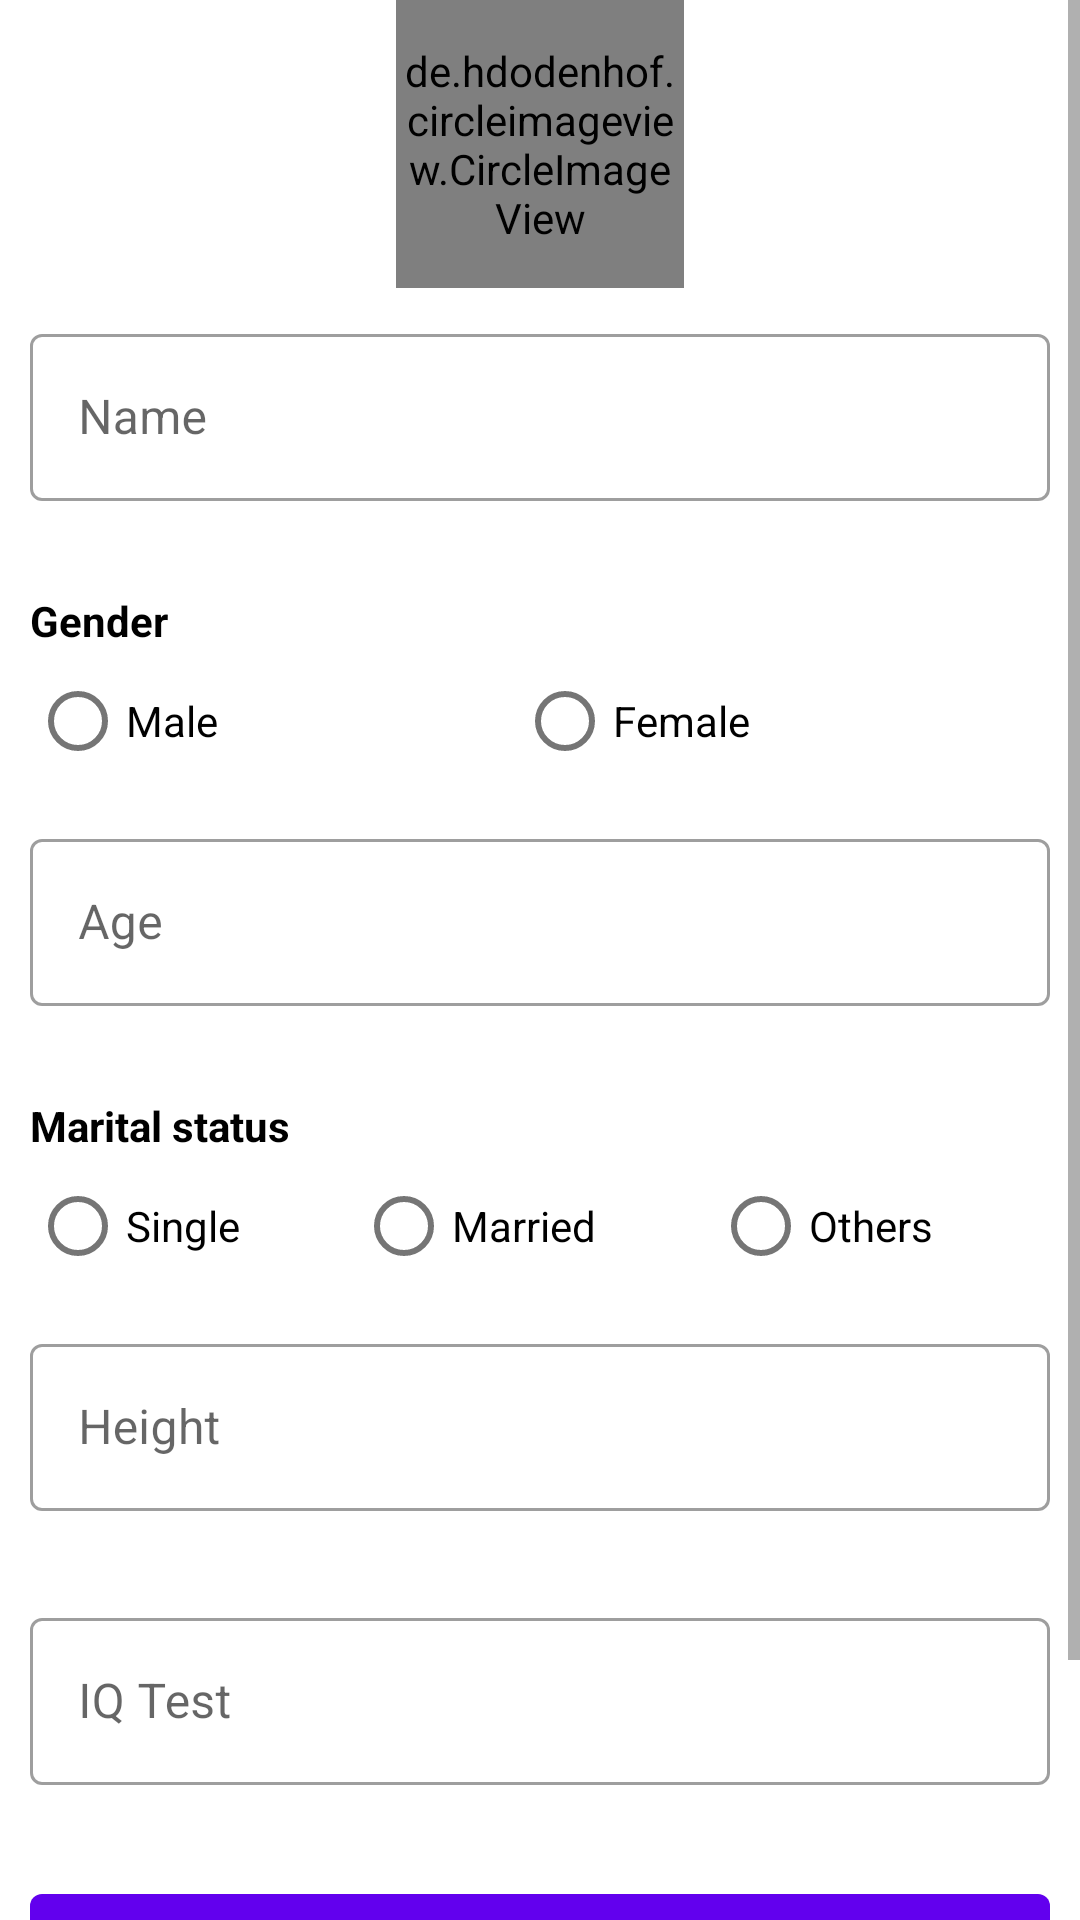

Layout XML and referenced resources for this Android screen:
<!-- AndroidManifest.xml: application theme Theme.Tenakata -->
<!-- res/layout/fragment_form_fragnment.xml -->
<?xml version="1.0" encoding="utf-8"?>
<ScrollView xmlns:android="http://schemas.android.com/apk/res/android"
    xmlns:tools="http://schemas.android.com/tools"
    android:layout_width="match_parent"
    android:layout_height="match_parent"
    xmlns:app="http://schemas.android.com/apk/res-auto"
    tools:context=".Fragments.FormFragnment">


   <LinearLayout
       android:layout_width="match_parent"
       android:layout_height="wrap_content"
       android:layout_marginEnd="10dp"
       android:layout_marginStart="10dp"
       android:orientation="vertical">

       <RelativeLayout
           android:layout_width="match_parent"
           android:layout_height="wrap_content"
           android:orientation="horizontal">

           <ImageView
               android:id="@+id/profile_camera"
               android:layout_width="50dp"
               android:layout_height="50dp"
               android:layout_centerVertical="true"
               android:layout_marginBottom="10dp"
               android:layout_toStartOf="@+id/profile_image"
               android:src="@drawable/photo"
               app:civ_border_color="#FF000000"
               app:civ_border_width="2dp" />

           <de.hdodenhof.circleimageview.CircleImageView xmlns:app="http://schemas.android.com/apk/res-auto"
               android:id="@+id/profile_image"
               android:layout_width="96dp"
               android:layout_height="96dp"
               android:layout_centerHorizontal="true"
               android:layout_marginBottom="10dp"
               app:civ_border_color="#FF000000"
               app:civ_border_width="2dp" />


       </RelativeLayout>




       <com.google.android.material.textfield.TextInputLayout
           android:id="@+id/layoutName"
           android:layout_width="match_parent"
           android:layout_height="wrap_content"
           android:hint="Name"
           app:errorEnabled="true"
           style="@style/Widget.MaterialComponents.TextInputLayout.OutlinedBox">
           <EditText
               android:id="@+id/name"
               android:layout_width="match_parent"
               android:layout_height="wrap_content" />
       </com.google.android.material.textfield.TextInputLayout>

       <TextView
           android:layout_marginTop="10dp"
           android:layout_width="match_parent"
           android:layout_height="wrap_content"
           android:textColor="@color/black"
           android:textStyle="bold"
           android:text="Gender" />

       <RadioGroup
           android:id="@+id/radioGroupGender"
           android:layout_width="match_parent"
           android:layout_height="wrap_content"
           android:orientation="horizontal">
           <RadioButton
               android:id="@+id/male"
               android:layout_width="wrap_content"
               android:layout_height="wrap_content"
               android:layout_weight="1"
               android:text="Male" />
           <RadioButton
               android:id="@+id/female"
               android:layout_width="wrap_content"
               android:layout_height="wrap_content"
               android:layout_weight="1"
               android:text="Female" />
       </RadioGroup>

       <com.google.android.material.textfield.TextInputLayout
           android:id="@+id/layoutAge"
           android:layout_marginTop="10dp"
           android:layout_width="match_parent"
           android:layout_height="wrap_content"
           android:hint="Age"
           app:errorEnabled="true"
           style="@style/Widget.MaterialComponents.TextInputLayout.OutlinedBox">
           <EditText
               android:id="@+id/age"
               android:layout_width="match_parent"
               android:layout_height="wrap_content"
               android:inputType="number"/>
       </com.google.android.material.textfield.TextInputLayout>

       <TextView
           android:layout_marginTop="10dp"
           android:layout_width="match_parent"
           android:layout_height="wrap_content"
           android:textColor="@color/black"
           android:textStyle="bold"
           android:text="Marital status" />

       <RadioGroup
           android:id="@+id/radioGroupMaritalStatus"
           android:layout_width="match_parent"
           android:layout_height="wrap_content"
           android:orientation="horizontal">
           <RadioButton
               android:id="@+id/single"
               android:layout_width="wrap_content"
               android:layout_height="wrap_content"
               android:layout_weight="1"
               android:text="Single" />
           <RadioButton
               android:id="@+id/married"
               android:layout_width="wrap_content"
               android:layout_height="wrap_content"
               android:layout_weight="1"
               android:text="Married" />
           <RadioButton
               android:id="@+id/others"
               android:layout_width="wrap_content"
               android:layout_height="wrap_content"
               android:layout_weight="1"
               android:text="Others" />
       </RadioGroup>

       <com.google.android.material.textfield.TextInputLayout
           android:id="@+id/layoutHeight"
           android:layout_marginTop="10dp"
           android:layout_width="match_parent"
           android:layout_height="wrap_content"
           android:hint="Height"
           app:errorEnabled="true"
           style="@style/Widget.MaterialComponents.TextInputLayout.OutlinedBox">
           <EditText
               android:id="@+id/height"
               android:layout_width="match_parent"
               android:layout_height="wrap_content"
               android:inputType="number"/>
       </com.google.android.material.textfield.TextInputLayout>

       <com.google.android.material.textfield.TextInputLayout
           android:id="@+id/layoutIqTest"
           android:layout_marginTop="10dp"
           android:layout_width="match_parent"
           android:layout_height="wrap_content"
           android:hint="IQ Test"
           app:errorEnabled="true"
           style="@style/Widget.MaterialComponents.TextInputLayout.OutlinedBox">
           <EditText
               android:id="@+id/iqTest"
               android:layout_width="match_parent"
               android:layout_height="wrap_content"
               android:inputType="number"/>
       </com.google.android.material.textfield.TextInputLayout>

       <com.google.android.material.button.MaterialButton
           android:id="@+id/chooseLocation"
           android:layout_marginTop="10dp"
           android:layout_width="match_parent"
           android:layout_height="wrap_content"
           android:text="Choose Location" />

        <TextView
            android:id="@+id/choosenLocation"
            android:layout_width="match_parent"
            android:layout_height="wrap_content"
            android:text="Kenya"
            android:gravity="center_horizontal"/>

       <com.google.android.material.button.MaterialButton
           android:id="@+id/submit"
           android:layout_width="match_parent"
           android:layout_height="wrap_content"
           android:text="Submit Form" />
   </LinearLayout>

</ScrollView>
<!-- resources referenced by this layout -->
<resources>
  <style name="Theme.Tenakata" parent="Theme.MaterialComponents.DayNight.DarkActionBar">
          
          <item name="colorPrimary">@color/purple_500</item>
          <item name="colorPrimaryVariant">@color/purple_700</item>
          <item name="colorOnPrimary">@color/white</item>
          
          <item name="colorSecondary">@color/teal_200</item>
          <item name="colorSecondaryVariant">@color/teal_700</item>
          <item name="colorOnSecondary">@color/black</item>
          
          <item name="android:statusBarColor" tools:targetApi="l">?attr/colorPrimaryVariant</item>
          
      </style>
  <!-- not gathered from this repository: default colours our renderer supplied (Android Studio template values) -->
  <color name="purple_500">#FF6200EE</color>
  <color name="purple_700">#FF3700B3</color>
  <color name="teal_200">#FF03DAC5</color>
  <color name="teal_700">#FF018786</color>
  <color name="black">#FF000000</color>
  <color name="white">#FFFFFFFF</color>
</resources>
